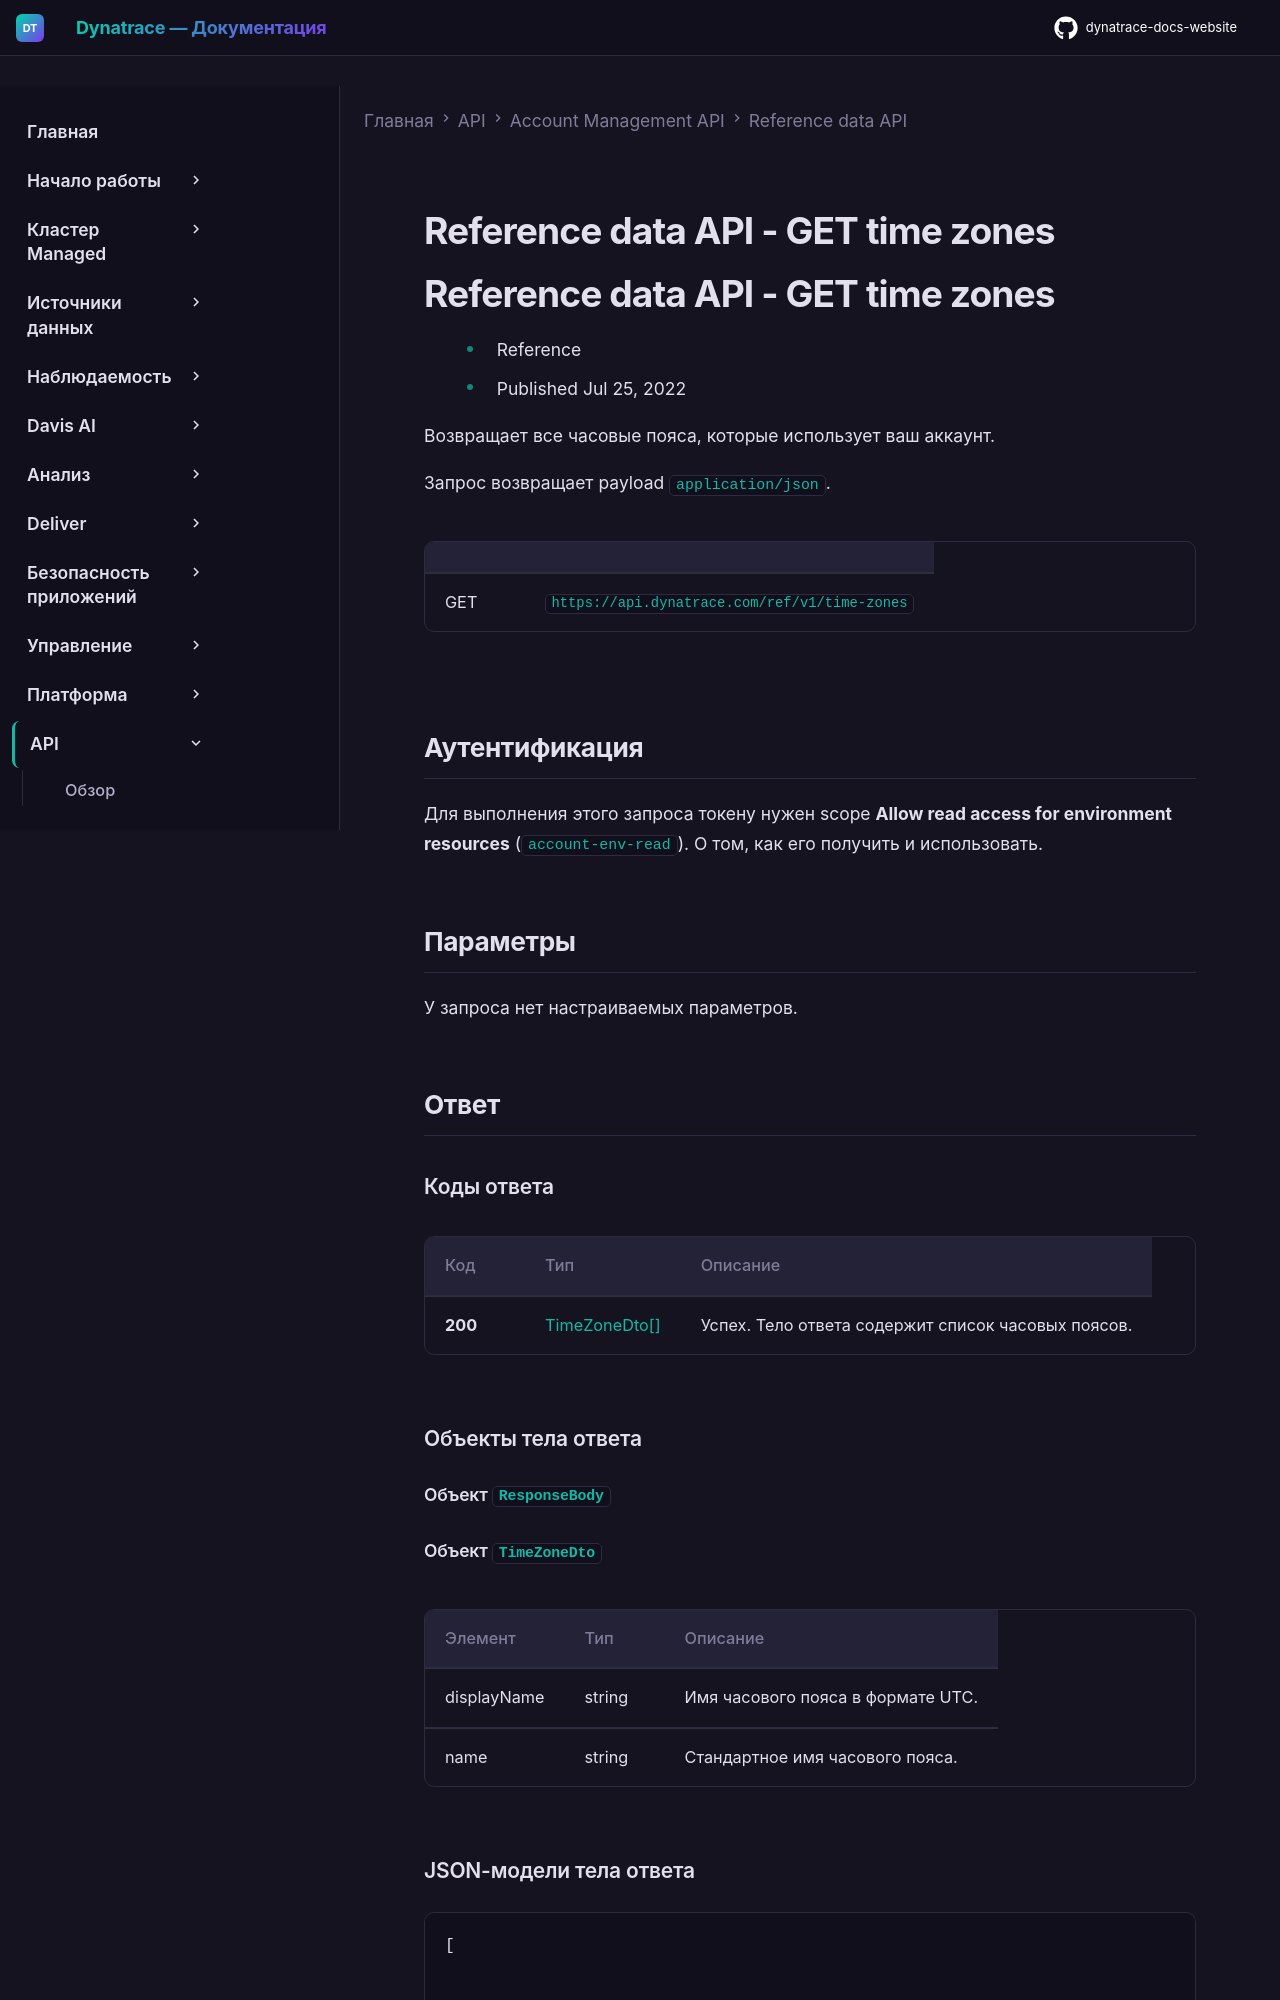

repository: Yerkebulan-Ardabayev/dynatrace-docs-website · page: managed-ru/dynatrace-api/account-management-api/reference-data/get-timezones/index.html · generator: mkdocs

---
title: Reference data API - GET time zones
source: https://docs.dynatrace.com/managed/dynatrace-api/account-management-api/reference-data/get-timezones
scraped: 2026-05-12T11:24:40.979212
---

# Reference data API - GET time zones

# Reference data API - GET time zones

* Reference
* Published Jul 25, 2022

Возвращает все часовые пояса, которые использует ваш аккаунт.

Запрос возвращает payload `application/json`.

|  |  |
| --- | --- |
| GET | `https://api.dynatrace.com/ref/v1/time-zones` |

## Аутентификация

Для выполнения этого запроса токену нужен scope **Allow read access for environment resources** (`account-env-read`). О том, как его получить и использовать.

## Параметры

У запроса нет настраиваемых параметров.

## Ответ
